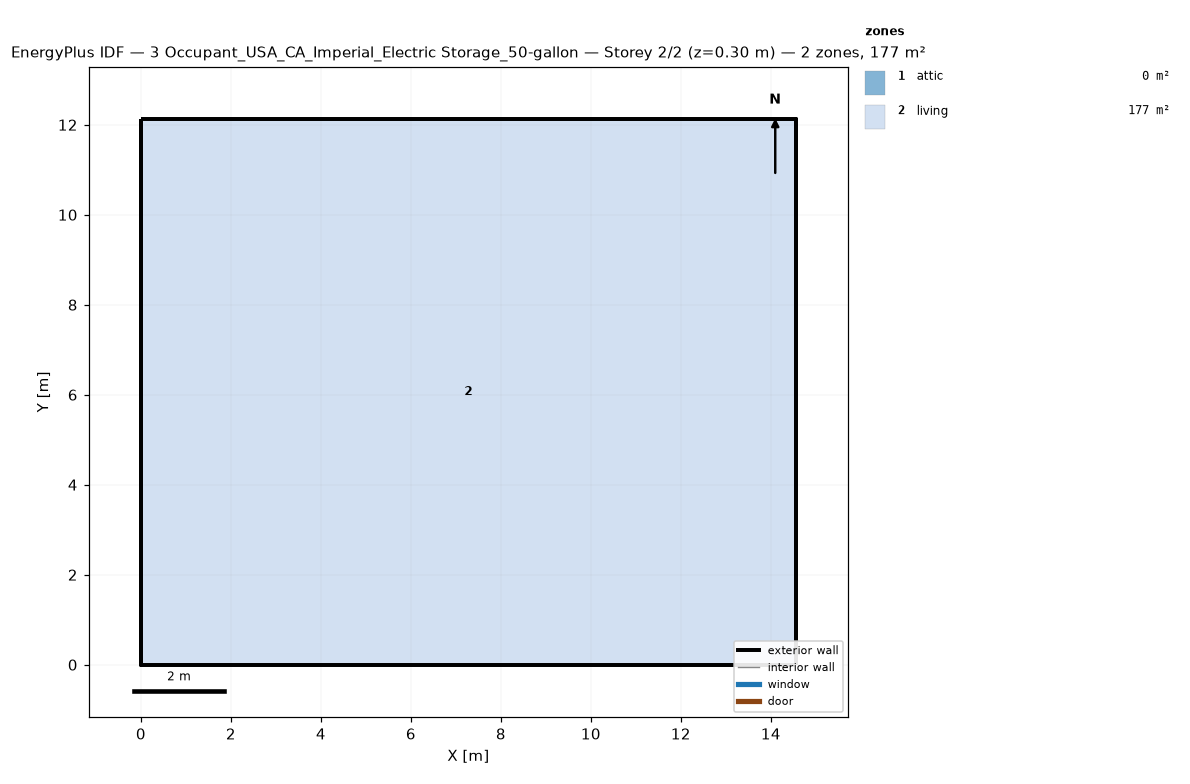
=== STOREY PLAN SPEC (per zone: floor XY polygon, exterior-wall plan segments, windows/doors) ===
zone 1: attic  (0.0 m²)
  exterior wall: (14.55, 0.00) – (14.55, 12.13) – (14.55, 6.06)  [18.2 m]
  exterior wall: (0.00, 12.13) – (0.00, 0.00) – (0.00, 6.06)  [18.2 m]
zone 2: living  (176.5 m²)
  floor: (0.00, 0.00) (0.00, 12.13) (14.55, 12.13) (14.55, 0.00)
  exterior wall: (0.00, 0.00) – (14.55, 0.00)  [14.6 m]
  exterior wall: (14.55, 0.00) – (14.55, 12.13)  [12.1 m]
  exterior wall: (14.55, 12.13) – (0.00, 12.13)  [14.6 m]
  exterior wall: (0.00, 12.13) – (0.00, 0.00)  [12.1 m]

=== DERIVED (storey summary) ===
Building: 3 Occupant_USA_CA_Imperial_Electric Storage_50-gallon
Storey: 2 of 2  (floor level z = 0.30 m)
Storey gross floor area: 176.5 m²
Zones on this storey: 2
  - attic: floor 0.0 m²; exterior wall 36.4 m (24.5 m²); WWR 0.0%
  - living: floor 176.5 m²; exterior wall 53.4 m (146.4 m²); WWR 0.0%
Zone adjacency: (none detected)